Labelled photos from "Tokenlabel_fix", an image-classification folder in ZZy129326999/ZZyGAN. The possible labels are: bacterial leaf blight, blast, brown spot.

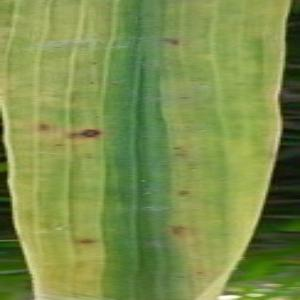
Label: brown spot

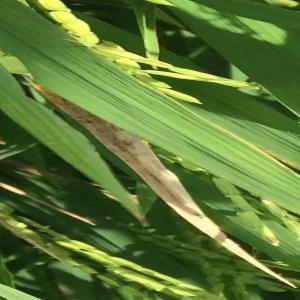
Label: bacterial leaf blight

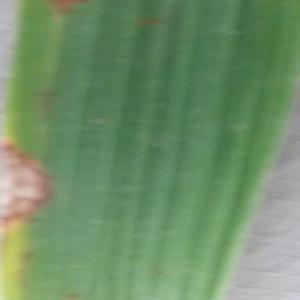
Label: blast

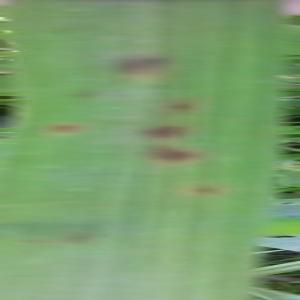
Label: brown spot

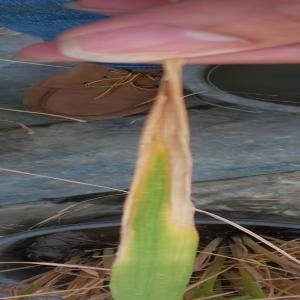
Label: bacterial leaf blight

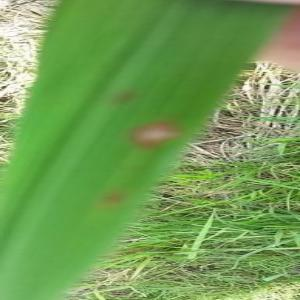
Label: blast
